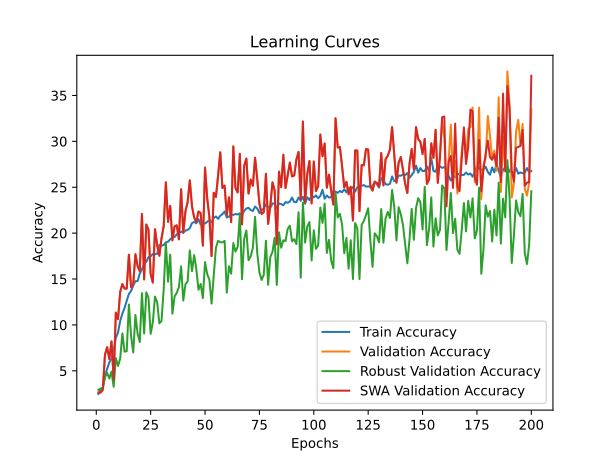

The table this chart was drawn from, first rows:
time; train_accuracy; train_loss; valid_accuracy; valid_loss; valid_accuracy_robust; valid_accuracy_swa; valid_accuracy_robust_swa
119,1468; 2,4771; 0,6182; 2,6305; 0,5331; 2,9310; 2,6305; 2,9310
228,6691; 2,9999; 0,5808; 2,6305; 0,4917; 3,0690; 2,6305; 3,0690
352,4789; 3,0799; 0,5703; 2,9331; 0,4688; 3,1552; 2,9331; 3,1552
468,7267; 4,4127; 0,5607; 6,7605; 0,4444; 4,3103; 6,7605; 4,3103
580,3486; 5,2260; 0,5551; 7,5760; 0,4506; 4,7586; 7,5760; 4,7586
698,9731; 5,9143; 0,5514; 6,2870; 0,4376; 4,1724; 6,2870; 4,1724
817,9182; 6,3747; 0,5490; 8,2073; 0,4349; 4,9138; 8,2073; 4,9138
933,4183; 7,2175; 0,5457; 4,0379; 0,4297; 3,2586; 4,0379; 3,2586
1047,1865; 8,5997; 0,5424; 11,3376; 0,4154; 6,3793; 11,3376; 6,3793
1162,3195; 9,1674; 0,5400; 10,6274; 0,4087; 5,5345; 10,6274; 5,5345
1277,7257; 10,4432; 0,5377; 13,6130; 0,4036; 6,3276; 13,6130; 6,3276
1394,9758; 11,2258; 0,5362; 14,4548; 0,3977; 9,0862; 14,4548; 9,0862
1512,0967; 11,8572; 0,5349; 13,9550; 0,3957; 7,0862; 13,9550; 7,0862
1629,3304; 12,6102; 0,5334; 13,9550; 0,3893; 7,1379; 13,9550; 7,1379
1754,6934; 13,3785; 0,5319; 17,6509; 0,3877; 12,2241; 17,6509; 12,2241
1871,0606; 13,6963; 0,5312; 14,0997; 0,3906; 8,7931; 14,0997; 8,7931
1988,7133; 14,2816; 0,5302; 14,4680; 0,3928; 7,0000; 14,4680; 7,0000
2101,8988; 14,7672; 0,5294; 17,7035; 0,3827; 11,0862; 17,7035; 11,0862
2214,5751; 14,7760; 0,5290; 16,4146; 0,3829; 9,0690; 16,4146; 9,0690
2332,7430; 15,5936; 0,5279; 15,8490; 0,3940; 8,1379; 15,8490; 8,1379
2447,2590; 16,0693; 0,5268; 22,0965; 0,3780; 13,4655; 22,0965; 13,4655
2562,9215; 16,6579; 0,5267; 14,9546; 0,3891; 9,0690; 14,9546; 9,0690
2682,3254; 16,8694; 0,5255; 20,9391; 0,3805; 13,5517; 20,9391; 13,5517
2809,2766; 17,3955; 0,5250; 20,3735; 0,3728; 12,9828; 20,3735; 12,9828
2925,5836; 17,4810; 0,5247; 15,5465; 0,3861; 9,0345; 15,5465; 9,0345
3033,7772; 17,7266; 0,5242; 14,6127; 0,3818; 10,2931; 14,6127; 10,2931
3151,5385; 17,6992; 0,5236; 20,4261; 0,3701; 13,0862; 20,4261; 13,0862
3287,2743; 17,7441; 0,5238; 18,6768; 0,3707; 12,4655; 18,6768; 12,4655
3398,3727; 18,7338; 0,5225; 17,5326; 0,3772; 10,1724; 17,5326; 10,1724
3513,7495; 18,6363; 0,5220; 19,4397; 0,3683; 10,4310; 19,4397; 10,4310
3629,1302; 18,7020; 0,5225; 20,7681; 0,3738; 13,9138; 20,7681; 13,9138
3752,2876; 18,9936; 0,5220; 25,5425; 0,3589; 18,9655; 25,5425; 18,9655
3866,6025; 19,0616; 0,5213; 21,2285; 0,3679; 14,7069; 21,2285; 14,7069
3979,7047; 19,3334; 0,5216; 22,9646; 0,3677; 17,6552; 22,9646; 17,6552
4093,6857; 19,5679; 0,5207; 19,2161; 0,3635; 11,2241; 19,2161; 11,2241
4214,0228; 19,5822; 0,5206; 20,7418; 0,3704; 13,1034; 20,7418; 13,1034
4331,1783; 19,8781; 0,5200; 20,8470; 0,3669; 13,4828; 20,8470; 13,4828
4450,3382; 19,9801; 0,5192; 19,3213; 0,3667; 14,1379; 19,3213; 14,1379
4562,2020; 20,1741; 0,5191; 24,7797; 0,3543; 16,3793; 24,7797; 16,3793
4687,6959; 20,0524; 0,5196; 20,0447; 0,3640; 12,6552; 20,0447; 12,6552
4802,9072; 20,2738; 0,5194; 22,3859; 0,3681; 14,4310; 22,3859; 14,4310
4914,5848; 20,3538; 0,5190; 23,3855; 0,3554; 14,7414; 23,3855; 14,7414
5036,8662; 20,5325; 0,5186; 25,7530; 0,3570; 18,1207; 25,7530; 18,1207
5150,0941; 21,0926; 0,5179; 22,9252; 0,3627; 15,8621; 22,9252; 15,8621
5261,5295; 21,2230; 0,5178; 21,6888; 0,3595; 17,6034; 21,6888; 17,6034
5375,6451; 21,0717; 0,5178; 21,2022; 0,3724; 16,0690; 21,2022; 16,0690
5491,3720; 21,5233; 0,5163; 22,3596; 0,3587; 13,8276; 22,3596; 13,8276
5618,2793; 20,9128; 0,5177; 22,1886; 0,3708; 14,4655; 22,1886; 14,4655
5735,1375; 21,1528; 0,5180; 18,6374; 0,3626; 12,9138; 18,6374; 12,9138
5856,4468; 21,0399; 0,5173; 27,1472; 0,3571; 16,8448; 27,1472; 16,8448
5966,1361; 21,2230; 0,5173; 23,8064; 0,3548; 15,5345; 23,8064; 15,5345
6088,1232; 21,4258; 0,5170; 21,7677; 0,3660; 14,9310; 21,7677; 14,9310
6207,4533; 21,1715; 0,5174; 17,4931; 0,3717; 12,3276; 17,4931; 12,3276
6315,7475; 21,6548; 0,5161; 24,3983; 0,3572; 15,3103; 24,3983; 15,3103
6425,1162; 21,8192; 0,5167; 23,9379; 0,3586; 18,3966; 23,9379; 18,3966
6540,0943; 21,5606; 0,5162; 26,2528; 0,3652; 19,1724; 26,2528; 19,1724
6655,5478; 21,8905; 0,5153; 28,8044; 0,3448; 19,0000; 28,8044; 19,0000
6768,3644; 22,0768; 0,5153; 24,9112; 0,3552; 19,0000; 24,9112; 19,0000
6884,5082; 22,3552; 0,5147; 25,1743; 0,3520; 19,1552; 25,1743; 19,1552
7008,2897; 21,7031; 0,5168; 21,9519; 0,3702; 13,5172; 21,9519; 13,5172
... 140 more rows
